Run: headless pygame with SDL's dummy video driver; simulated clock (each Clock.tick advances the game by its frame time, no real sleeping); random seed 0; keys injected as events and as key.get_pressed() state; no mouse input.
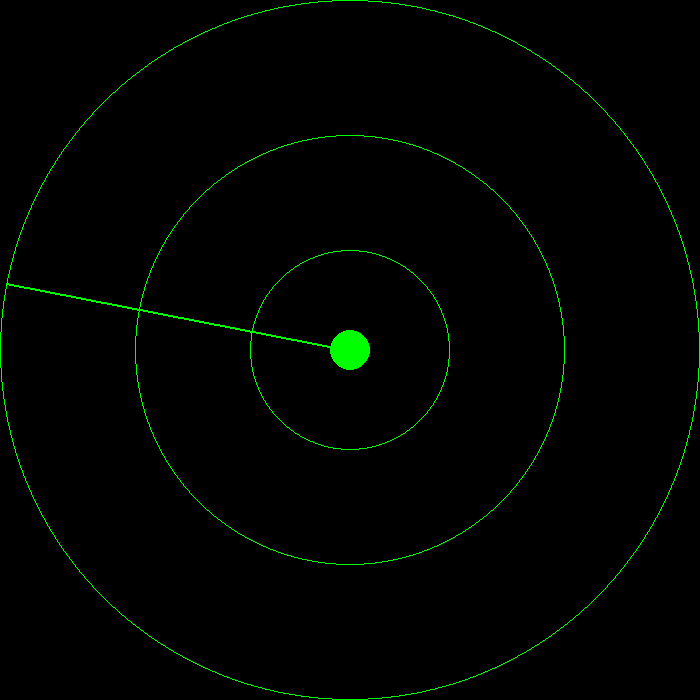
Frame 1 of 2 · flips 1–60 · no input
Frame 2 of 2 · flips 61–180 · tapped SPACE, RETURN · held RIGHT (→), D (game ended) · screen unchanged from frame 1, image omitted

The pygame program that drew these frames:

import math
import pygame

# initial setups
pygame.init()
screen_size = 700
surface = pygame.display.set_mode((screen_size, screen_size)) # window size and pixels width/height
line_length = screen_size // 2
pos1 = pygame.Vector2(screen_size//2, screen_size//2)

# animation state variables
# angle_per_step = .05  # degrees
# step = 0
angle = 0

# animation loop
while True:

    # erase background each time
    surface.fill((0, 0, 0))  # erase surface memory before we draw new things

    # calculate and draw rotating line
    # angle = step * angle_per_step
    # line_len = screen_size * .8
    # cx = cy = screen_size // 2 # center of rotation
    # x = line_len/2.0*math.sin(angle)
    # y = line_len/2.0*math.cos(angle)

    if angle == 0:
        angle = 0


    x_cos = line_length * (math.cos(angle))
    y_sin = line_length * (math.sin(angle))

    if (angle % 360 >= 0) and  (angle % 360 <= 90):

        x_final = screen_size//2 + x_cos
        y_final = screen_size//2 - y_sin

    elif (angle % 360 >= 90) and  (angle % 360 <= 180):
        
        x_final = screen_size//2 - x_cos
        y_final = screen_size//2 - y_sin

    elif (angle % 360 >= 90) and  (angle % 360 <= 180):
        
        x_final = screen_size//2 - x_cos
        y_final = screen_size//2 + y_sin

    else:

        
        x_final = screen_size//2 + x_cos
        y_final = screen_size//2 + y_sin

    
    pos2 = pygame.Vector2(x_final, y_final)

    pygame.draw.line(surface, "green", pos1,pos2, 2)
    pygame.draw.circle(surface, "green", pos1, 20)
    pygame.draw.circle(surface, "green", pos1, 100, 1)
    pygame.draw.circle(surface, "green", pos1, 215, 1)
    pygame.draw.circle(surface, "green", pos1, 350, 1)
    #pygame.draw.circle(surface, (255,255,0), pos1, 500, 2)

    

    # update to display, await clock check for quit advance animation state
    pygame.display.update()
    pygame.time.Clock().tick(60)

    if pygame.event.peek(pygame.QUIT):  # detect user quit
        break

    angle += 0.05  # advance state of animation


pygame.quit()  # close window
